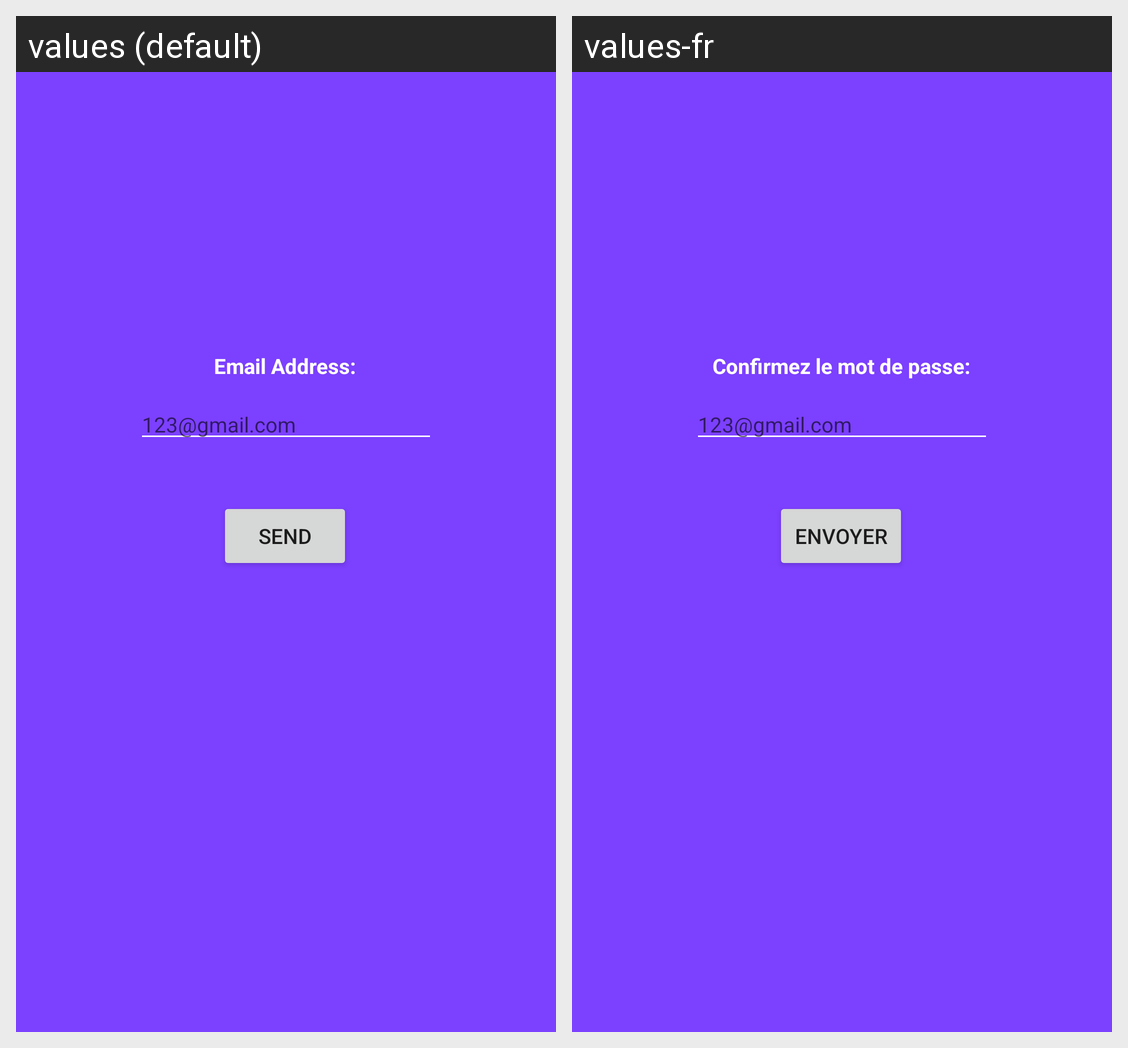

The same Android screen rendered under two of its app's locales, left to right. List the strings drawn on it with the default value and each locale's translation.
Android screen res/layout/forgot_password.xml rendered under 2 locales, left to right: values (default), values-fr. Device: Nexus 5 (rendered at 1080×1920; each locale shown at half size, 540×960, under a caption strip naming it); theme AppTheme.
Strings drawn on this screen, with the default value and each locale's value (text and hints the layout hard-codes, and strings that could not be matched under every locale, appear in the picture but are not listed):

EmailField
  values: Email Address:
  values-fr: Confirmez le mot de passe:

EmailHint
  values: 123@gmail.com
  values-fr: 123@gmail.com

Send
  values: Send
  values-fr: Envoyer
